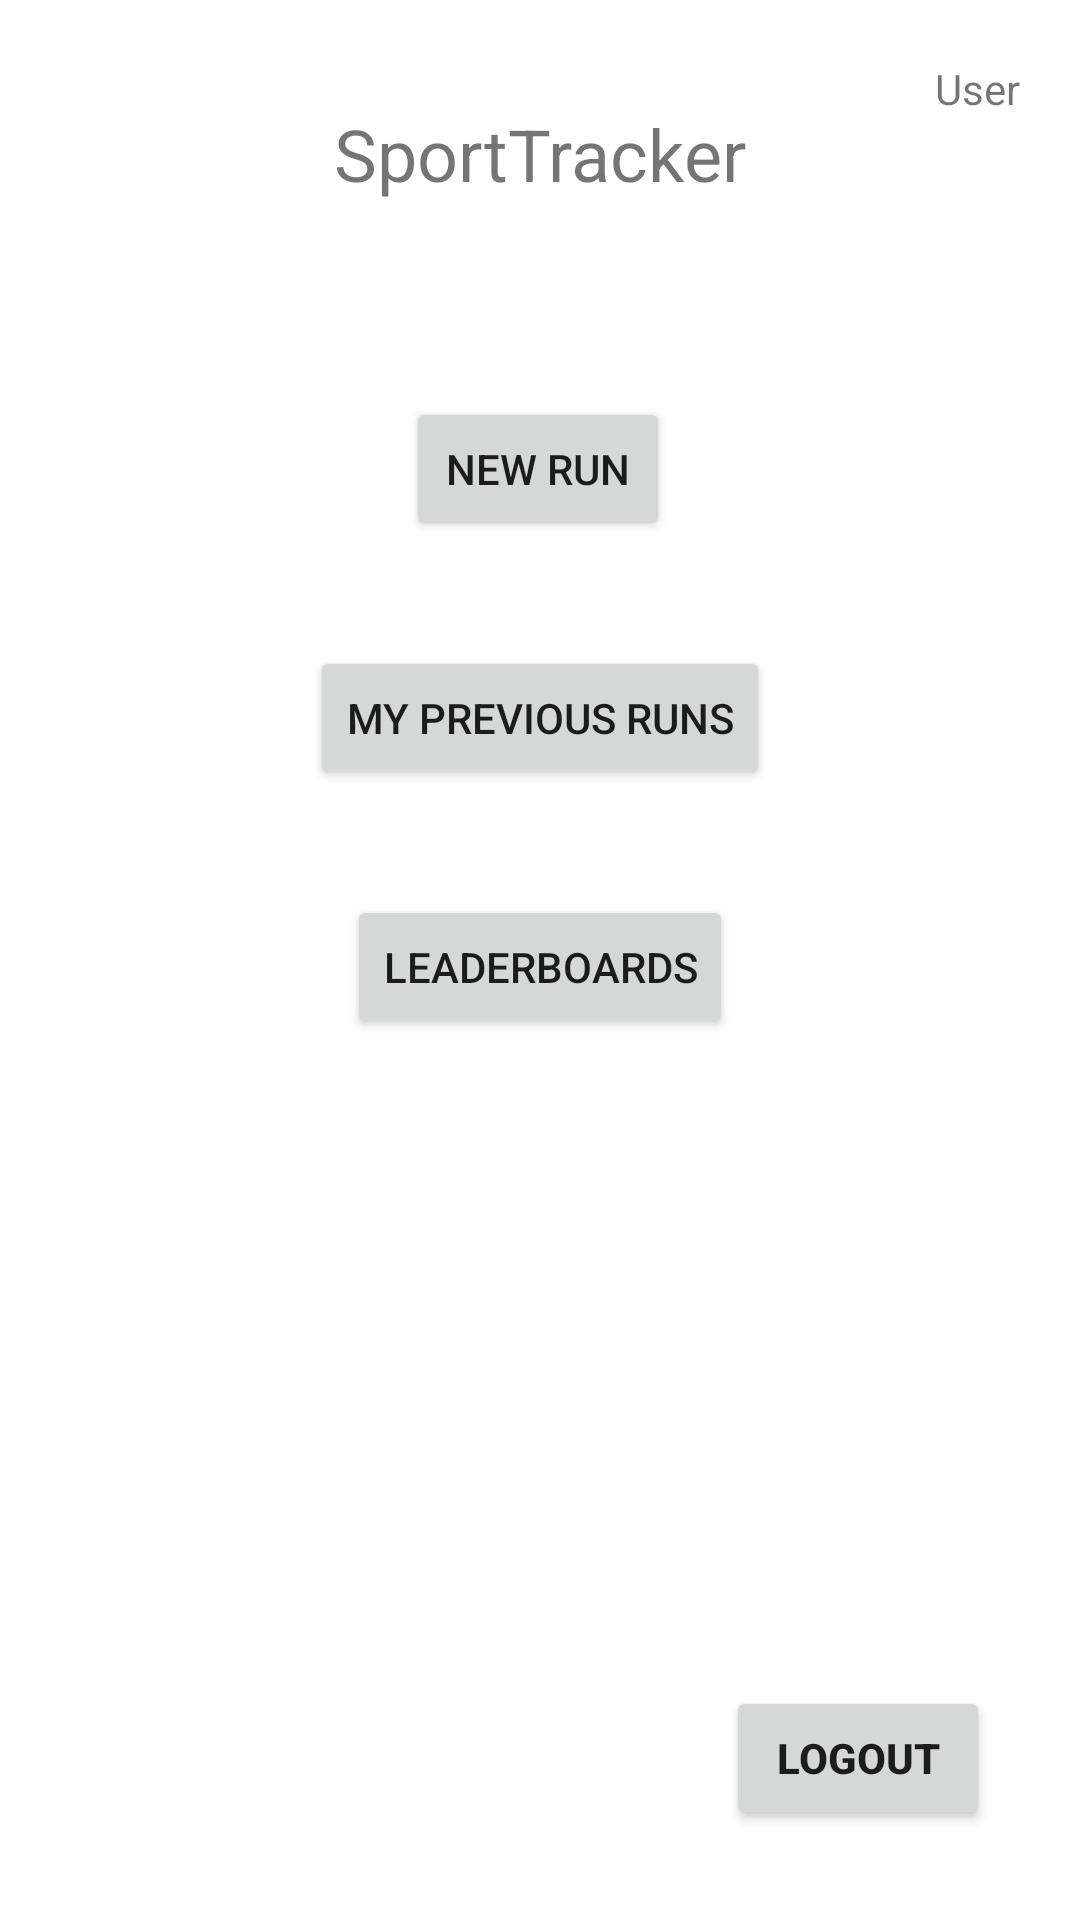

Write the Android layout XML for this screen, with the resource values it uses.
<!-- AndroidManifest.xml: application theme Theme.SportTracker -->
<!-- res/layout/activity_main.xml -->
<?xml version="1.0" encoding="utf-8"?>
<androidx.constraintlayout.widget.ConstraintLayout xmlns:android="http://schemas.android.com/apk/res/android"
    xmlns:app="http://schemas.android.com/apk/res-auto"
    xmlns:tools="http://schemas.android.com/tools"
    android:layout_width="match_parent"
    android:layout_height="match_parent"
    tools:context=".MainActivity">

    <TextView
        android:id="@+id/textView"
        android:layout_width="wrap_content"
        android:layout_height="wrap_content"
        android:layout_marginTop="35dp"
        android:text="@string/sporttracker"
        android:textSize="24sp"
        app:layout_constraintEnd_toEndOf="parent"
        app:layout_constraintStart_toStartOf="parent"
        app:layout_constraintTop_toTopOf="parent" />

    <Button
        android:id="@+id/btnNewRun"
        android:layout_width="wrap_content"
        android:layout_height="wrap_content"
        android:layout_marginTop="65dp"
        android:text="@string/new_run"
        android:onClick="OpenNewRun"
        app:layout_constraintEnd_toEndOf="parent"
        app:layout_constraintHorizontal_bias="0.498"
        app:layout_constraintStart_toStartOf="parent"
        app:layout_constraintTop_toBottomOf="@id/textView" />

    <Button
        android:id="@+id/btnPreviousRuns"
        android:layout_width="wrap_content"
        android:layout_height="wrap_content"
        android:layout_marginTop="35dp"
        android:text="@string/my_previous_runs"
        android:onClick="OpenMyPreviousRuns"
        app:layout_constraintEnd_toEndOf="parent"
        app:layout_constraintStart_toStartOf="parent"
        app:layout_constraintTop_toBottomOf="@id/btnNewRun"/>

    <Button
        android:id="@+id/btnLeaderboards"
        android:layout_width="wrap_content"
        android:layout_height="wrap_content"
        android:layout_marginTop="35dp"
        android:text="@string/leaderboards"
        android:onClick="OpenLeaderboards"
        app:layout_constraintEnd_toEndOf="parent"
        app:layout_constraintStart_toStartOf="parent"
        app:layout_constraintTop_toBottomOf="@id/btnPreviousRuns" />

    <TextView
        android:id="@+id/userTxt"
        android:layout_width="wrap_content"
        android:layout_height="wrap_content"
        android:text="User"
        android:layout_margin="20dp"
        app:layout_constraintTop_toTopOf="parent"
        app:layout_constraintEnd_toEndOf="parent"/>

    <Button
        android:id="@+id/signOut"
        android:layout_width="wrap_content"
        android:layout_height="wrap_content"
        android:text="Logout"
        android:textStyle="bold"
        android:textSize="14sp"
        app:layout_constraintBottom_toBottomOf="parent"
        app:layout_constraintRight_toRightOf="parent"
        android:layout_margin="30dp"/>
</androidx.constraintlayout.widget.ConstraintLayout>
<!-- resources referenced by this layout -->
<resources>
  <string name="leaderboards">Leaderboards</string>
  <string name="my_previous_runs">My Previous Runs</string>
  <string name="new_run">New Run</string>
  <string name="sporttracker">SportTracker</string>
  <style name="Theme.SportTracker" parent="Theme.MaterialComponents.DayNight.DarkActionBar">
          
          <item name="colorPrimary">@color/purple_500</item>
          <item name="colorPrimaryVariant">@color/purple_700</item>
          <item name="colorOnPrimary">@color/white</item>
          
          <item name="colorSecondary">@color/teal_200</item>
          <item name="colorSecondaryVariant">@color/teal_700</item>
          <item name="colorOnSecondary">@color/black</item>
          
          <item name="android:statusBarColor" tools:targetApi="l">?attr/colorPrimaryVariant</item>
          
      </style>
  <color name="purple_500">#FF6200EE</color>
  <color name="purple_700">#FF3700B3</color>
  <color name="white">#FFFFFFFF</color>
  
      //My colors
  <color name="teal_200">#FF03DAC5</color>
  <color name="teal_700">#FF018786</color>
  <color name="black">#FF000000</color>
</resources>
